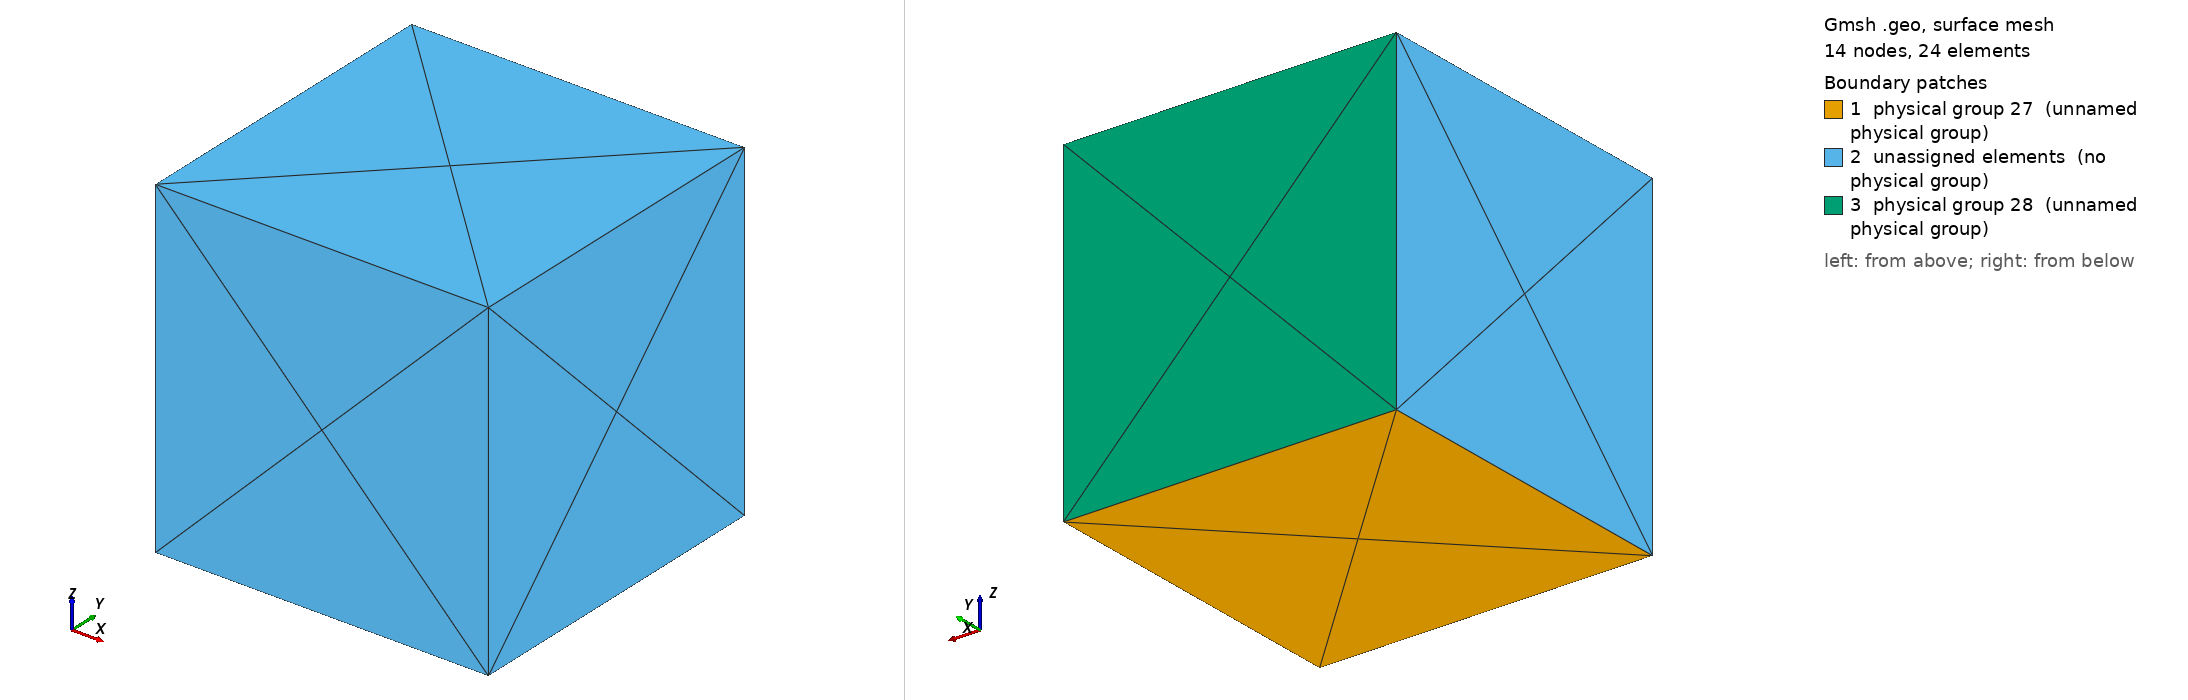

Gmsh geometry script, surface-meshed: 14 nodes, 24 surface elements. Boundary patches (legend numbers): 1 physical group 27 (unnamed physical group), 2 unassigned elements (no physical group), 3 physical group 28 (unnamed physical group). Left view from above one corner, right view from below the opposite corner. Legend entries are the model's physical surfaces; 'unassigned elements' are surfaces in no physical group. The drawing asked Gmsh for element sizes between 1% and 20% of the model's largest extent; the script's own settings can give other sizes.

=== biglc.geo (drawn) ===
Mesh.CharacteristicLengthFactor = 1000;
Point(1) = {0, 0, 0, 0.5};
Point(2) = {1, 0, 0, 0.5};
Point(3) = {1, 1, 0, 0.5};
Point(4) = {0, 1, 0, 0.5};
Point(5) = {0, 0, 1, 0.5};
Point(6) = {1, 0, 1, 0.5};
Point(7) = {1, 1, 1, 0.5};
Point(8) = {0, 1, 1, 0.5};
Line (1) = {1, 2};
Line (2) = {2, 3};
Line (3) = {3, 4};
Line (4) = {4, 1};
Line (5) = {5, 6};
Line (6) = {6, 7};
Line (7) = {7, 8};
Line (8) = {8, 5};
Line (9) = {1, 5};
Line (10) = {2, 6};
Line (11) = {3, 7};
Line (12) = {4, 8};
Line Loop (1000014) = {1, 2, 3, 4};
Plane Surface (14) = {1000014};
Line Loop (1000016) = {5, 6, 7, 8};
Plane Surface (16) = {1000016};
Line Loop (1000018) = {5, -10, -1, 9};
Plane Surface (18) = {1000018};
Line Loop (1000020) = {6, -11, -2, 10};
Plane Surface (20) = {1000020};
Line Loop (1000022) = {7, -12, -3, 11};
Plane Surface (22) = {1000022};
Line Loop (1000024) = {8, -9, -4, 12};
Plane Surface (24) = {1000024};
Surface Loop (1000026) = {16, 18, 20, 22, 24, 14};
Volume (26) = {1000026};
Physical Surface (27) = {14};
Physical Surface (28) = {22};
Physical Volume (29) = {26};
